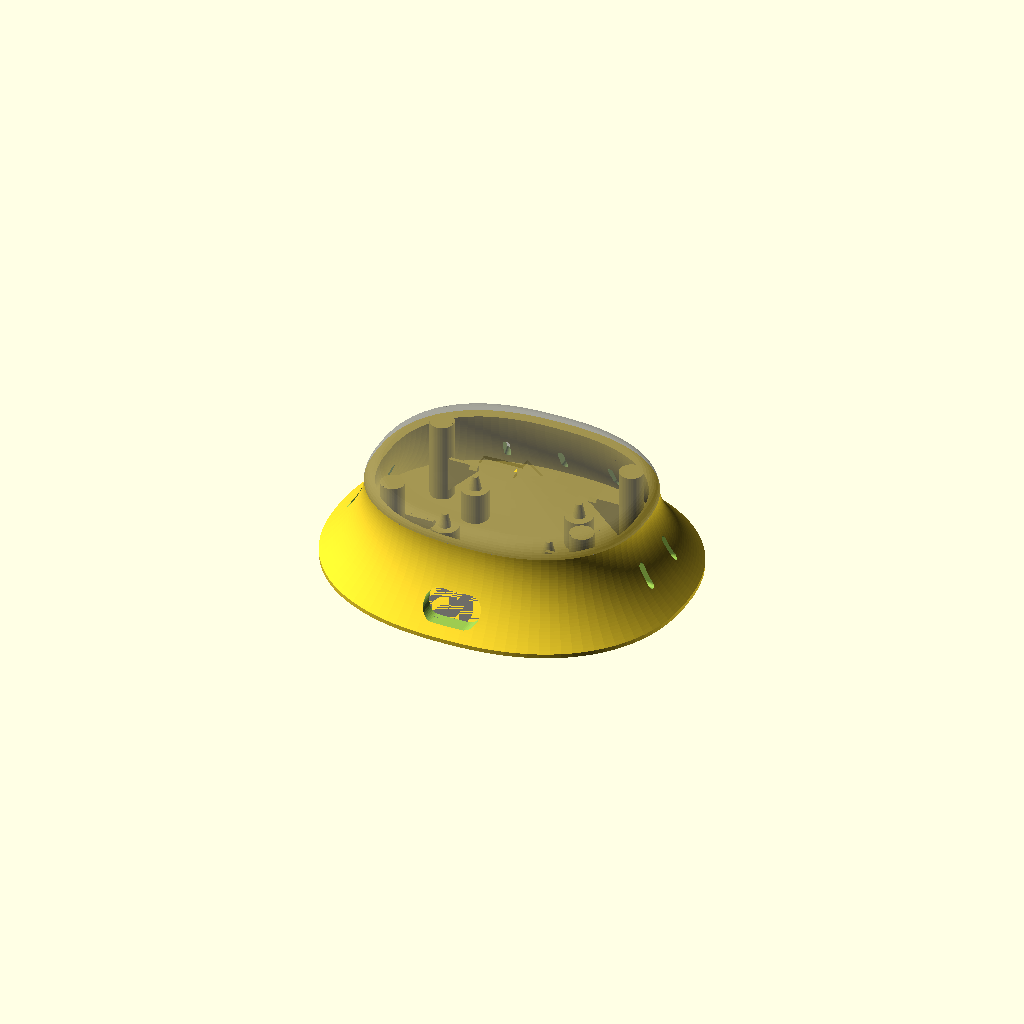
Cell 1 — every parameter at its default value.
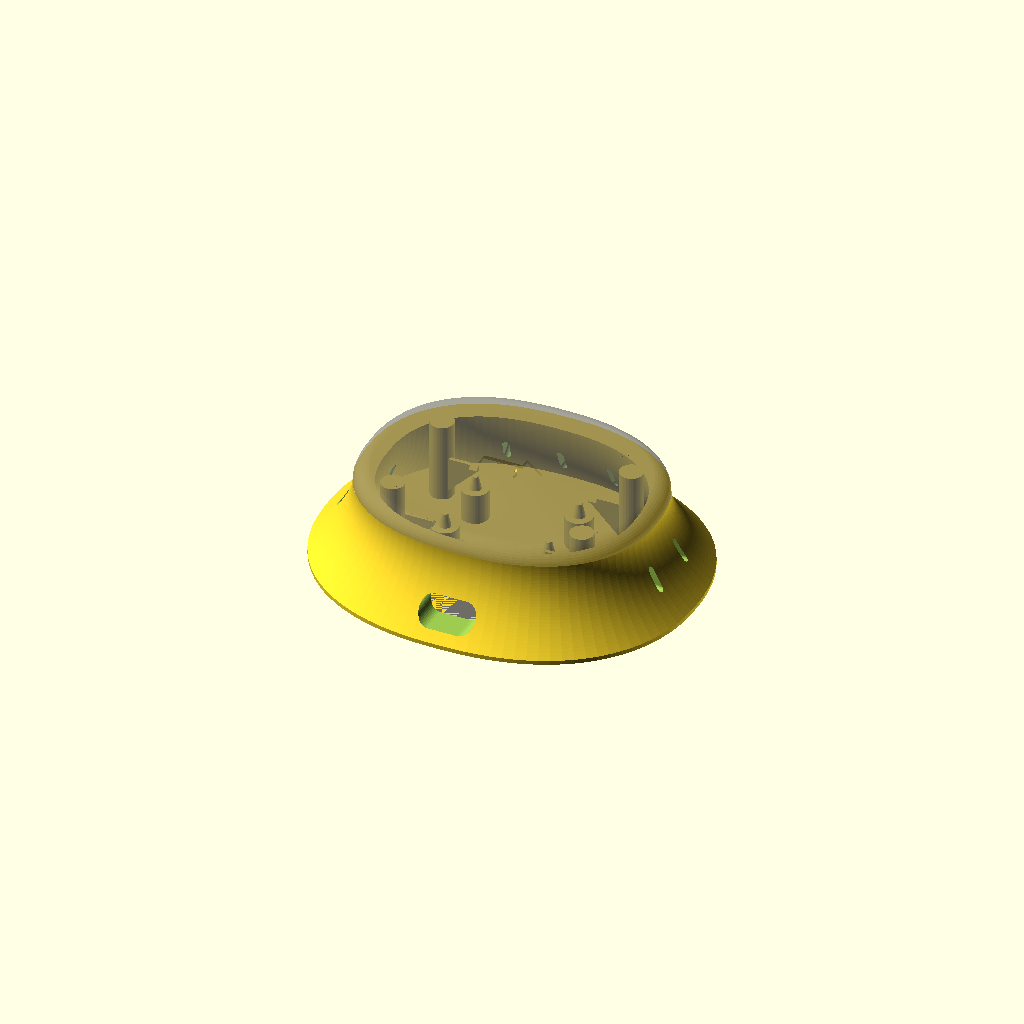
Cell 2 — wall set to 4, the other parameters unchanged.
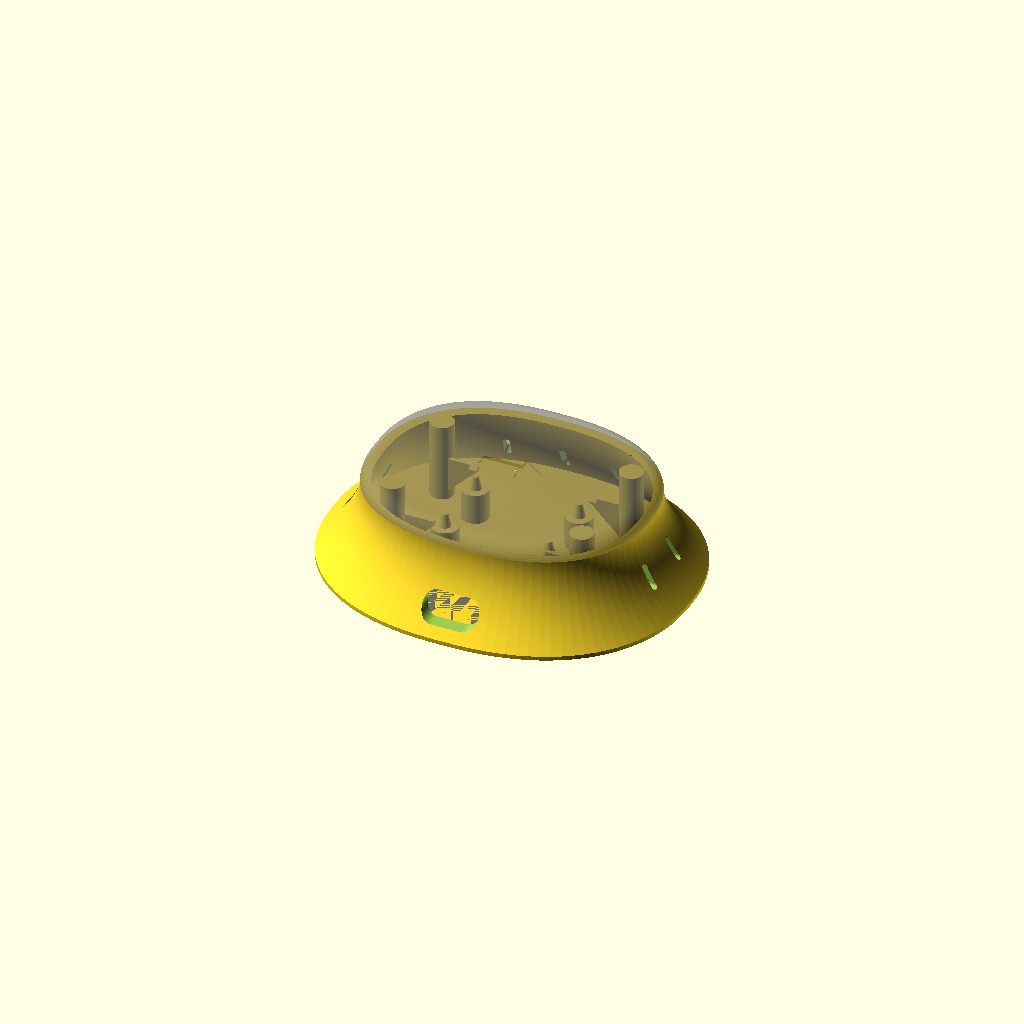
Cell 3 — fit_margin set to 1, the other parameters unchanged.
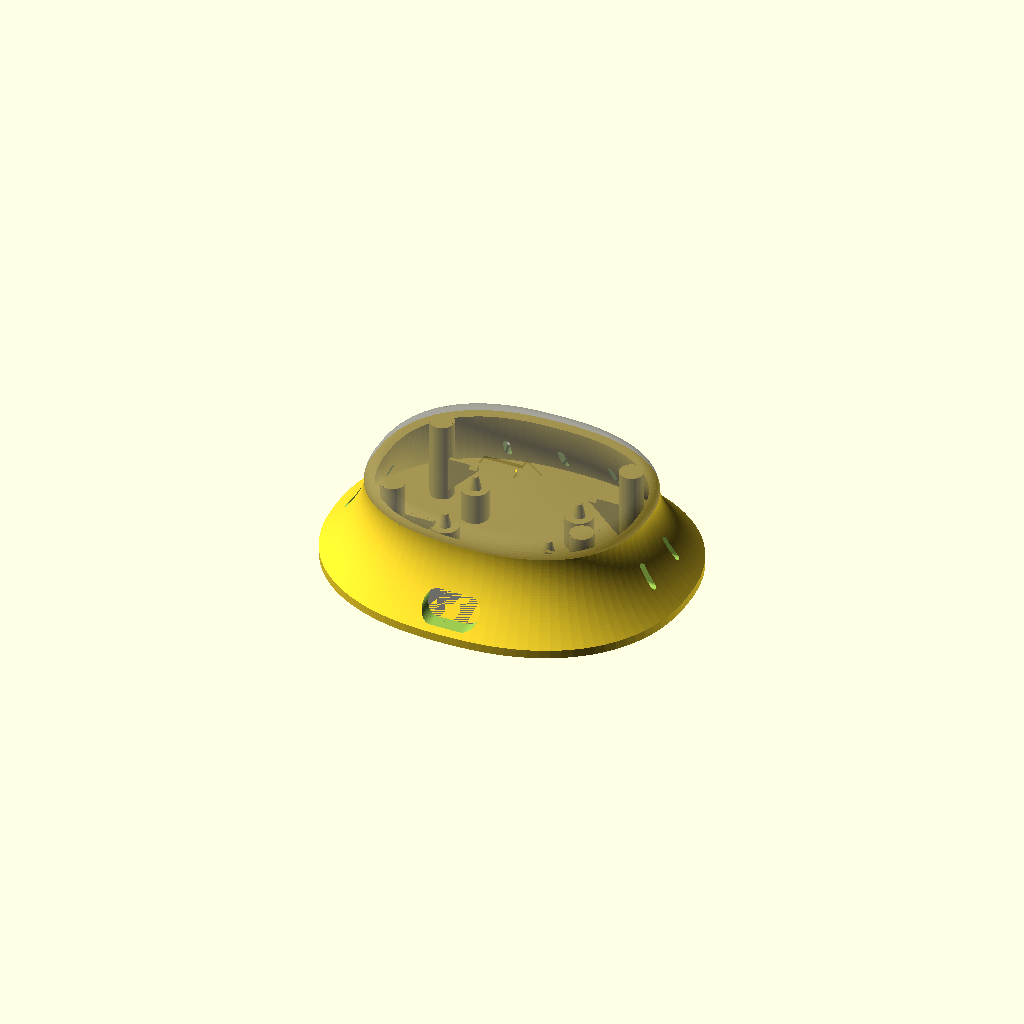
Cell 4 — foot_h set to 1.6, the other parameters unchanged.
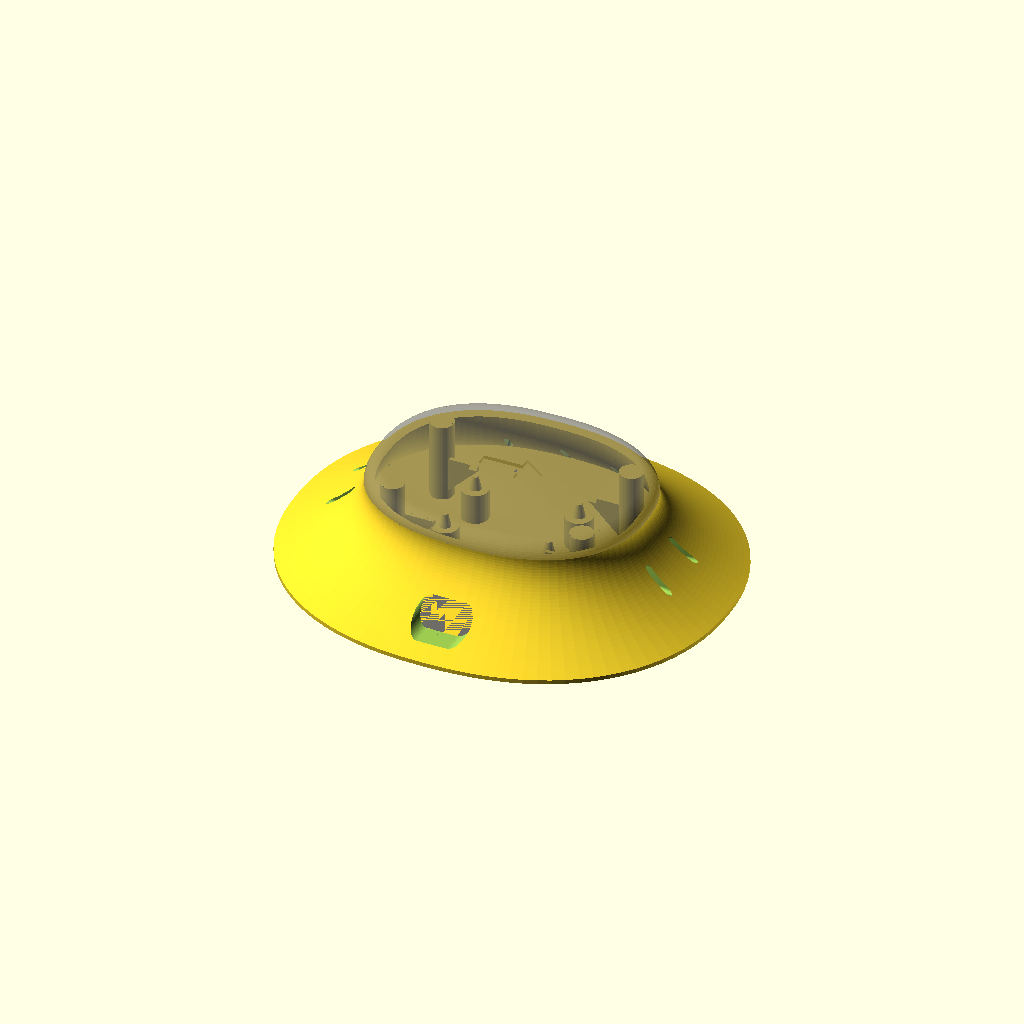
Cell 5: flare = 16 (everything else at default).
All cells are drawn from one camera (rotation 55°, 0°, 25°, orthographic, colour scheme Cornfield), so only the parameter changes between them.
OpenSCAD source file hardware/enclosures/case-imu-icm20948/src/imu-case-v4.scad:
// =========================================================================
// IMU Enclosure (#3) v4 — dash-top flared pebble
// Adafruit TDK InvenSense ICM-20948 9-DoF. Spec: specs/imu-case-v4-design.md
// Iris (UI/UX) 2026-09-16. v3.2 is unchanged in imu-case.scad.
//
// Render (git bash):
//   SCAD="/c/Program Files/OpenSCAD/openscad.exe"
//   "$SCAD" -o stl/v4-base.stl       -D part=1 imu-case-v4.scad
//   "$SCAD" -o stl/v4-lid-print.stl  -D part=4 imu-case-v4.scad
// Verify:  python tests/check_v4.py
//
// FRAME: +X = board long axis = car FORWARD (arrow on lid). +Y left. +Z up.
//        Z=0 outer bottom face. XY origin = centre of the interior.
// =========================================================================

part = 0;   // 0 assembly · 1 base · 2 lid in place · 3 section · 4 lid print
            // 5 lid lifted · 6 base shell only · 7 lid shell only

// ---- v3.2 facts: DO NOT MOVE -------------------------------------------
board_l = 25.40;  board_w = 17.78;  board_t = 1.60;
hole_cx = 10.16;  hole_cy = 6.35;          // hole centres (c-c 20.32 x 12.70)
hole_d  = 2.5;                             // NOT in the datasheet — CIO to caliper
rect_a  = 17.70;  rect_b  = 13.89;         // v3.2 interior half-sizes (35.40 x 27.78)
floor_t = 2.0;    split_z = 15.6;   board_z = 8.0;
cable_w = 11.0;   cable_h = 5.0;    cable_z = 5.0;

// ---- shell: CIO-tuned in the 3D mockup 2026-09-16 -----------------------
wall       = 2.0;   // normal to the surface, everywhere
fit_margin = 0.5;   // v3.2 rectangle corner clears the inner wall by this
foot_h     = 0.8;   // vertical band at the bed (no feather edge)
flare      = 8.0;
n_se       = 2.4;   // plan superellipse exponent
dome_h     = 4.0;
roll_h     = 3.0;   // edge roll rise   (min bend radius 2.65 > wall)
roll_w     = 3.4;   // edge roll inset
crown_h    = dome_h - roll_h;
seg = 96;  base_rings = 30;  roll_rings = 10;  crown_rings = 8;

// ---- posts / latches / lid fit ------------------------------------------
post_d    = 5.2;   pin_tip_d = 1.2;   pin_top_z = board_z + board_t + 1.0;
lpost_d   = 4.5;   lpost_x = 18.5;    lpost_y = 10.4;   lpost_top = split_z + 1.8;
latch_t   = 0.7;   latch_gap = 0.1;   latch_lip = 0.4;
latch_tip_x = 11.65;  latch_tip_len = 1.5;  latch_lead = 1.0;
// lip underside above the board top: 0.15 lands the underside at z 9.75 -> prints on the
// 9.8 layer at 0.2 mm layer height; <=0.2 mm vertical play is the price of guaranteed engagement.
latch_catch_clear = 0.15;
boss_d    = 6.5;   lid_fit_d = 4.5;   socket_top = split_z + 2.0;  boss_grow = 1.0;
vent_w    = 1.3;   vent_len = 4.5;    vent_z = 7.5;
vent_ts   = [70, 90, 110, 9, -9, 171, 189];
arrow_depth = 0.6;
$fn = 48;

// ======================================================================
// maths
// ======================================================================
k_se = pow(2, 1/n_se);
Ai = (rect_a + fit_margin) * k_se;    // inner curve at the split: the
Bi = (rect_b + fit_margin) * k_se;    // rectangle corner + margin lies on it

function sgn(v)   = v < 0 ? -1 : 1;
function se(t)    = [Ai*sgn(cos(t))*pow(abs(cos(t)), 2/n_se),
                     Bi*sgn(sin(t))*pow(abs(sin(t)), 2/n_se)];
function unit2(v) = v / norm(v);
function se_n(t)  = let(d = se(t + 0.05) - se(t - 0.05)) unit2([d[1], -d[0]]);  // outward
function off_pt(t, d) = se(t) + d * se_n(t);                                      // true 2D offset
function se_val(x, y) = pow(abs(x)/Ai, n_se) + pow(abs(y)/Bi, n_se);
function ts() = [for (j = [0:seg-1]) j*360/seg];

function flare_at(z)    = let(u = (max(z, foot_h) - foot_h)/(split_z - foot_h)) flare*(1-u)*(1-u);
function flare_slope(z) = z < foot_h ? 0
                        : let(u = (z - foot_h)/(split_z - foot_h)) -2*flare*(1-u)/(split_z - foot_h);
function out_d(z) = wall + flare_at(z);
function in_d(z)  = out_d(z) - wall*sqrt(1 + pow(flare_slope(z), 2));
function ring(d, z) = [for (t = ts()) let(p = off_pt(t, d)) [p[0], p[1], z]];

// ---- polyhedron helpers (build right-hand-outward, rev() for OpenSCAD) ----
function flat(l) = [for (a = l) for (b = a) b];
function rev(f)  = [for (i = [len(f)-1:-1:0]) f[i]];
function band(r0, r1, S) = flat([for (j = [0:S-1])
    let(a = r0*S + j, b = r0*S + (j+1)%S, c = r1*S + (j+1)%S, d = r1*S + j) [[a, b, c], [a, c, d]]]);
function fan_up(r, c, S)       = [for (j = [0:S-1]) [c, r*S + j, r*S + (j+1)%S]];   // +z
function fan_down(r, c, S)     = [for (j = [0:S-1]) [c, r*S + (j+1)%S, r*S + j]];   // -z
function fan_apex_out(r, c, S) = [for (j = [0:S-1]) [r*S + j, r*S + (j+1)%S, c]];
function fan_apex_in(r, c, S)  = [for (j = [0:S-1]) [r*S + (j+1)%S, r*S + j, c]];

// ======================================================================
// design-rule asserts (render fails, it does not warn)
// ======================================================================
assert(hole_d - 0.2 > pin_tip_d, "pin taper inverted: hole_d too small");
assert(min([for (i = [0:60]) in_d(floor_t + (split_z - floor_t)*i/60)]) >= -1e-9,
       "inner wall intrudes on the v3.2 interior");
assert(max([for (a = [0:10:350]) se_val(lpost_x + (lpost_d/2 + 0.3)*cos(a),
                                        lpost_y + (lpost_d/2 + 0.3)*sin(a))]) < 1,
       "lid post within 0.3 mm of the wall");
assert(latch_tip_x - latch_tip_len/2 >= 10.9, "latch lip reaches the pin headers");
assert(latch_tip_x + latch_tip_len/2 <  board_l/2, "latch lip overhangs the board corner");
assert(pin_top_z < split_z, "pin reaches the lid");
assert(socket_top > lpost_top + 0.1, "post bottoms out in its socket");
assert(board_z + board_t + latch_catch_clear < board_z + board_t + latch_lead - 0.3,
       "latch lip has no lead-in height left");

// ======================================================================
// base shell (part 6) — outer rings up, rim annulus, inner rings down, floor, bottom
// ======================================================================
module base_shell() {
    S  = seg;
    zo = concat([0, foot_h], [for (i = [1:base_rings]) foot_h + (split_z - foot_h)*i/base_rings]);
    zi = [for (i = [0:base_rings]) split_z - (split_z - floor_t)*i/base_rings];
    Ro = len(zo);  Ri = len(zi);
    pts = concat(flat([for (z = zo) ring(out_d(z), z)]),
                 flat([for (z = zi) ring(in_d(z), z)]),
                 [[0, 0, 0], [0, 0, floor_t]]);
    bc = (Ro + Ri)*S;  fc = bc + 1;
    faces = concat(flat([for (r = [0:Ro-2]) band(r, r+1, S)]),
                   band(Ro-1, Ro, S),                               // rim annulus (+z)
                   flat([for (r = [Ro:Ro+Ri-2]) band(r, r+1, S)]),  // inner wall
                   fan_up(Ro+Ri-1, fc, S),                          // floor top
                   fan_down(0, bc, S));                             // flat bottom
    polyhedron(points = pts, faces = [for (f = faces) rev(f)], convexity = 6);
}

// ======================================================================
// lid surface: edge roll (u 0..1) + crown (u 1..2)
// ======================================================================
lid_us = concat([for (i = [0:roll_rings]) i/roll_rings],
                [for (i = [1:crown_rings-1]) 1 + i/crown_rings]);

function lid_o(t, u) = u <= 1
    ? let(ph = 90*u, p = off_pt(t, wall - roll_w*(1 - cos(ph))))
        [p[0], p[1], split_z + roll_h*sin(ph)]
    : let(rho = 2 - u, p = off_pt(t, wall - roll_w))
        [rho*p[0], rho*p[1], split_z + roll_h + crown_h*pow(1 - rho*rho, 2)];
function unit3(v) = v / norm(v);
function lid_n(t, u) = let(du = 0.002, u0 = max(u - du, 0), u1 = min(u + du, 1.999),
                           a = lid_o(t + 0.2, u) - lid_o(t - 0.2, u),
                           b = lid_o(t, u1) - lid_o(t, u0))
                       unit3(cross(a, b));                       // outward
function lid_in(t, u, g) = lid_o(t, u) - (wall - g)*lid_n(t, u);

module lid_shell() {
    S = seg;  R = len(lid_us);
    pts = concat(flat([for (u = lid_us) [for (t = ts()) lid_o(t, u)]]),
                 flat([for (u = lid_us) [for (t = ts()) lid_in(t, u, 0)]]),
                 [[0, 0, split_z + dome_h], [0, 0, split_z + dome_h - wall]]);
    ao = 2*R*S;  ai = ao + 1;
    faces = concat(flat([for (r = [0:R-2]) band(r, r+1, S)]),       // outer surface
                   fan_apex_out(R-1, ao, S),
                   flat([for (r = [R:2*R-2]) band(r+1, r, S)]),     // inner surface (faces down/in)
                   fan_apex_in(2*R-1, ai, S),
                   band(R, 0, S));                                  // rim annulus (-z)
    polyhedron(points = pts, faces = [for (f = faces) rev(f)], convexity = 6);
}

// closed volume of the cavity (base + lid), grown g mm into the wall — for clipping only
module inner_space(g) {
    S  = seg;
    zb = [for (i = [0:base_rings]) floor_t + (split_z - floor_t)*i/base_rings];
    us = [for (u = lid_us) if (u > 0) u];
    N  = len(zb) + len(us);
    pts = concat(flat([for (z = zb) ring(in_d(z) + g, z)]),
                 flat([for (u = us) [for (t = ts()) lid_in(t, u, g)]]),
                 [[0, 0, floor_t], [0, 0, split_z + dome_h - (wall - g)]]);
    fc = N*S;  ap = fc + 1;
    faces = concat(flat([for (r = [0:N-2]) band(r, r+1, S)]),
                   fan_apex_out(N-1, ap, S),
                   fan_down(0, fc, S));
    polyhedron(points = pts, faces = [for (f = faces) rev(f)], convexity = 6);
}

// ======================================================================
// base features
// ======================================================================
module board_posts() {                          // shoulder seats, taper guides
    for (sx = [-1, 1], sy = [-1, 1]) translate([sx*hole_cx, sy*hole_cy, 0]) {
        translate([0, 0, floor_t - 0.5]) cylinder(h = board_z - floor_t + 0.5, d = post_d);
        translate([0, 0, board_z - 0.01])
            cylinder(h = pin_top_z - board_z + 0.01, d1 = hole_d - 0.2, d2 = pin_tip_d);
    }
}

module lid_posts() {
    for (sx = [-1, 1], sy = [-1, 1]) translate([sx*lpost_x, sy*lpost_y, floor_t - 0.5])
        cylinder(h = lpost_top - floor_t + 0.5, d = lpost_d);
}

// one latch at the +X/+Y corner. Blade lies along X outside the board's long edge,
// flexes in Y (stress ALONG the layers). 45° underside from the post root = no supports.
module latch_one() {
    y0 = board_w/2 + latch_gap;   y1 = y0 + latch_t;
    x_in  = latch_tip_x - latch_tip_len/2;
    x_out = latch_tip_x + latch_tip_len/2;
    z_top   = board_z + board_t + latch_lead;
    z_catch = board_z + board_t + latch_catch_clear;
    // blade: XZ profile, extruded from y1 back to y0
    translate([0, y1, 0]) rotate([90, 0, 0]) linear_extrude(latch_t)
        polygon([[lpost_x, floor_t], [x_in, floor_t + (lpost_x - x_in)], [x_in, z_top], [lpost_x, z_top]]);
    // lip + lead-in: YZ profile, extruded along x_in..x_out
    translate([x_in, 0, 0]) rotate([90, 0, 90]) linear_extrude(x_out - x_in)
        polygon([[y0 + 0.2, z_catch], [board_w/2 - latch_lip, z_catch],
                 [board_w/2 - latch_lip, z_catch + 0.2], [y0, z_top], [y0 + 0.2, z_top]]);
}
module latches() {
    for (mx = [0, 1], my = [0, 1]) mirror([mx, 0, 0]) mirror([0, my, 0]) latch_one();
}

// stadium through the wall at plan angle t, height z, cut along the local plan normal.
// w = width along the wall, h = height.
module wall_cut(t, z, w, h) {
    dm = (out_d(z) + in_d(z))/2;
    p  = off_pt(t, dm);
    nn = se_n(t);
    translate([p[0], p[1], z]) rotate([0, 0, atan2(nn[1], nn[0])])
        hull() for (s = [-1, 1])
            if (w >= h) translate([0, s*(w - h)/2, 0]) rotate([0, 90, 0]) cylinder(h = 16, d = h, center = true);
            else        translate([0, 0, s*(h - w)/2]) rotate([0, 90, 0]) cylinder(h = 16, d = w, center = true);
}
module cable_cut() { wall_cut(270, cable_z, cable_w, cable_h); }
module vent_cuts() { for (t = vent_ts) wall_cut(t, vent_z, vent_w, vent_len); }

module base() {
    difference() {
        union() { base_shell(); board_posts(); lid_posts(); latches(); }
        cable_cut();
        vent_cuts();
    }
}

// ======================================================================
// lid features
// ======================================================================
module arrow_cut() {                                          // FRONT = +X
    translate([0, 0, split_z + dome_h - arrow_depth - 0.15]) linear_extrude(arrow_depth + 1)
        polygon([[-6, -1.2], [1.5, -1.2], [1.5, -3.2], [6, 0], [1.5, 3.2], [1.5, 1.2], [-6, 1.2]]);
}

module lid() {
    intersection() {
        difference() {
            union() {
                lid_shell();
                intersection() {                                  // socket bosses, fused into the wall,
                    for (sx = [-1, 1], sy = [-1, 1])               // never through it
                        translate([sx*lpost_x, sy*lpost_y, split_z]) cylinder(h = dome_h, d = boss_d);
                    inner_space(boss_grow);
                }
            }
            for (sx = [-1, 1], sy = [-1, 1])                      // press-fit sockets (blind)
                translate([sx*lpost_x, sy*lpost_y, split_z - 1]) cylinder(h = socket_top - split_z + 1, d = lid_fit_d);
            arrow_cut();
        }
        // clip: nothing exists below the split plane by design (lid meets the base edge-to-edge
        // at z=split_z, spec S4). lid_n()'s one-sided finite difference at its u=0 domain boundary
        // (inherited, Task 3) leaves a ~3.6 um numerical undershoot on the inner rim ring; this
        // exact half-space trim removes only that spurious sliver, never intended geometry.
        translate([-100, -100, split_z]) cube([200, 200, 100]);
    }
}

// ===== part dispatch =====
module board_ghost() {
    color("DarkSlateBlue") translate([-board_l/2, -board_w/2, board_z]) cube([board_l, board_w, board_t]);
}
if      (part == 1) base();
else if (part == 2) lid();
else if (part == 3) difference() {
    union() { base(); lid(); board_ghost(); }
    translate([-100, -200, -1]) cube([200, 200, 100]);   // keep y >= 0
}
else if (part == 4) translate([0, 0, -split_z]) lid();
else if (part == 5) { base(); %board_ghost(); translate([0, 0, 25]) lid(); }
else if (part == 6) base_shell();
else if (part == 7) lid_shell();
else { base(); %board_ghost(); color("DimGray", 0.6) lid(); }
Parameter table extracted from the source (name, type, default, range or options):
part: number, default 0
hole_d: number, default 2.5
wall: number, default 2
fit_margin: number, default 0.5
foot_h: number, default 0.8
flare: number, default 8
n_se: number, default 2.4
dome_h: number, default 4
roll_h: number, default 3
roll_w: number, default 3.4
latch_catch_clear: number, default 0.15
arrow_depth: number, default 0.6
